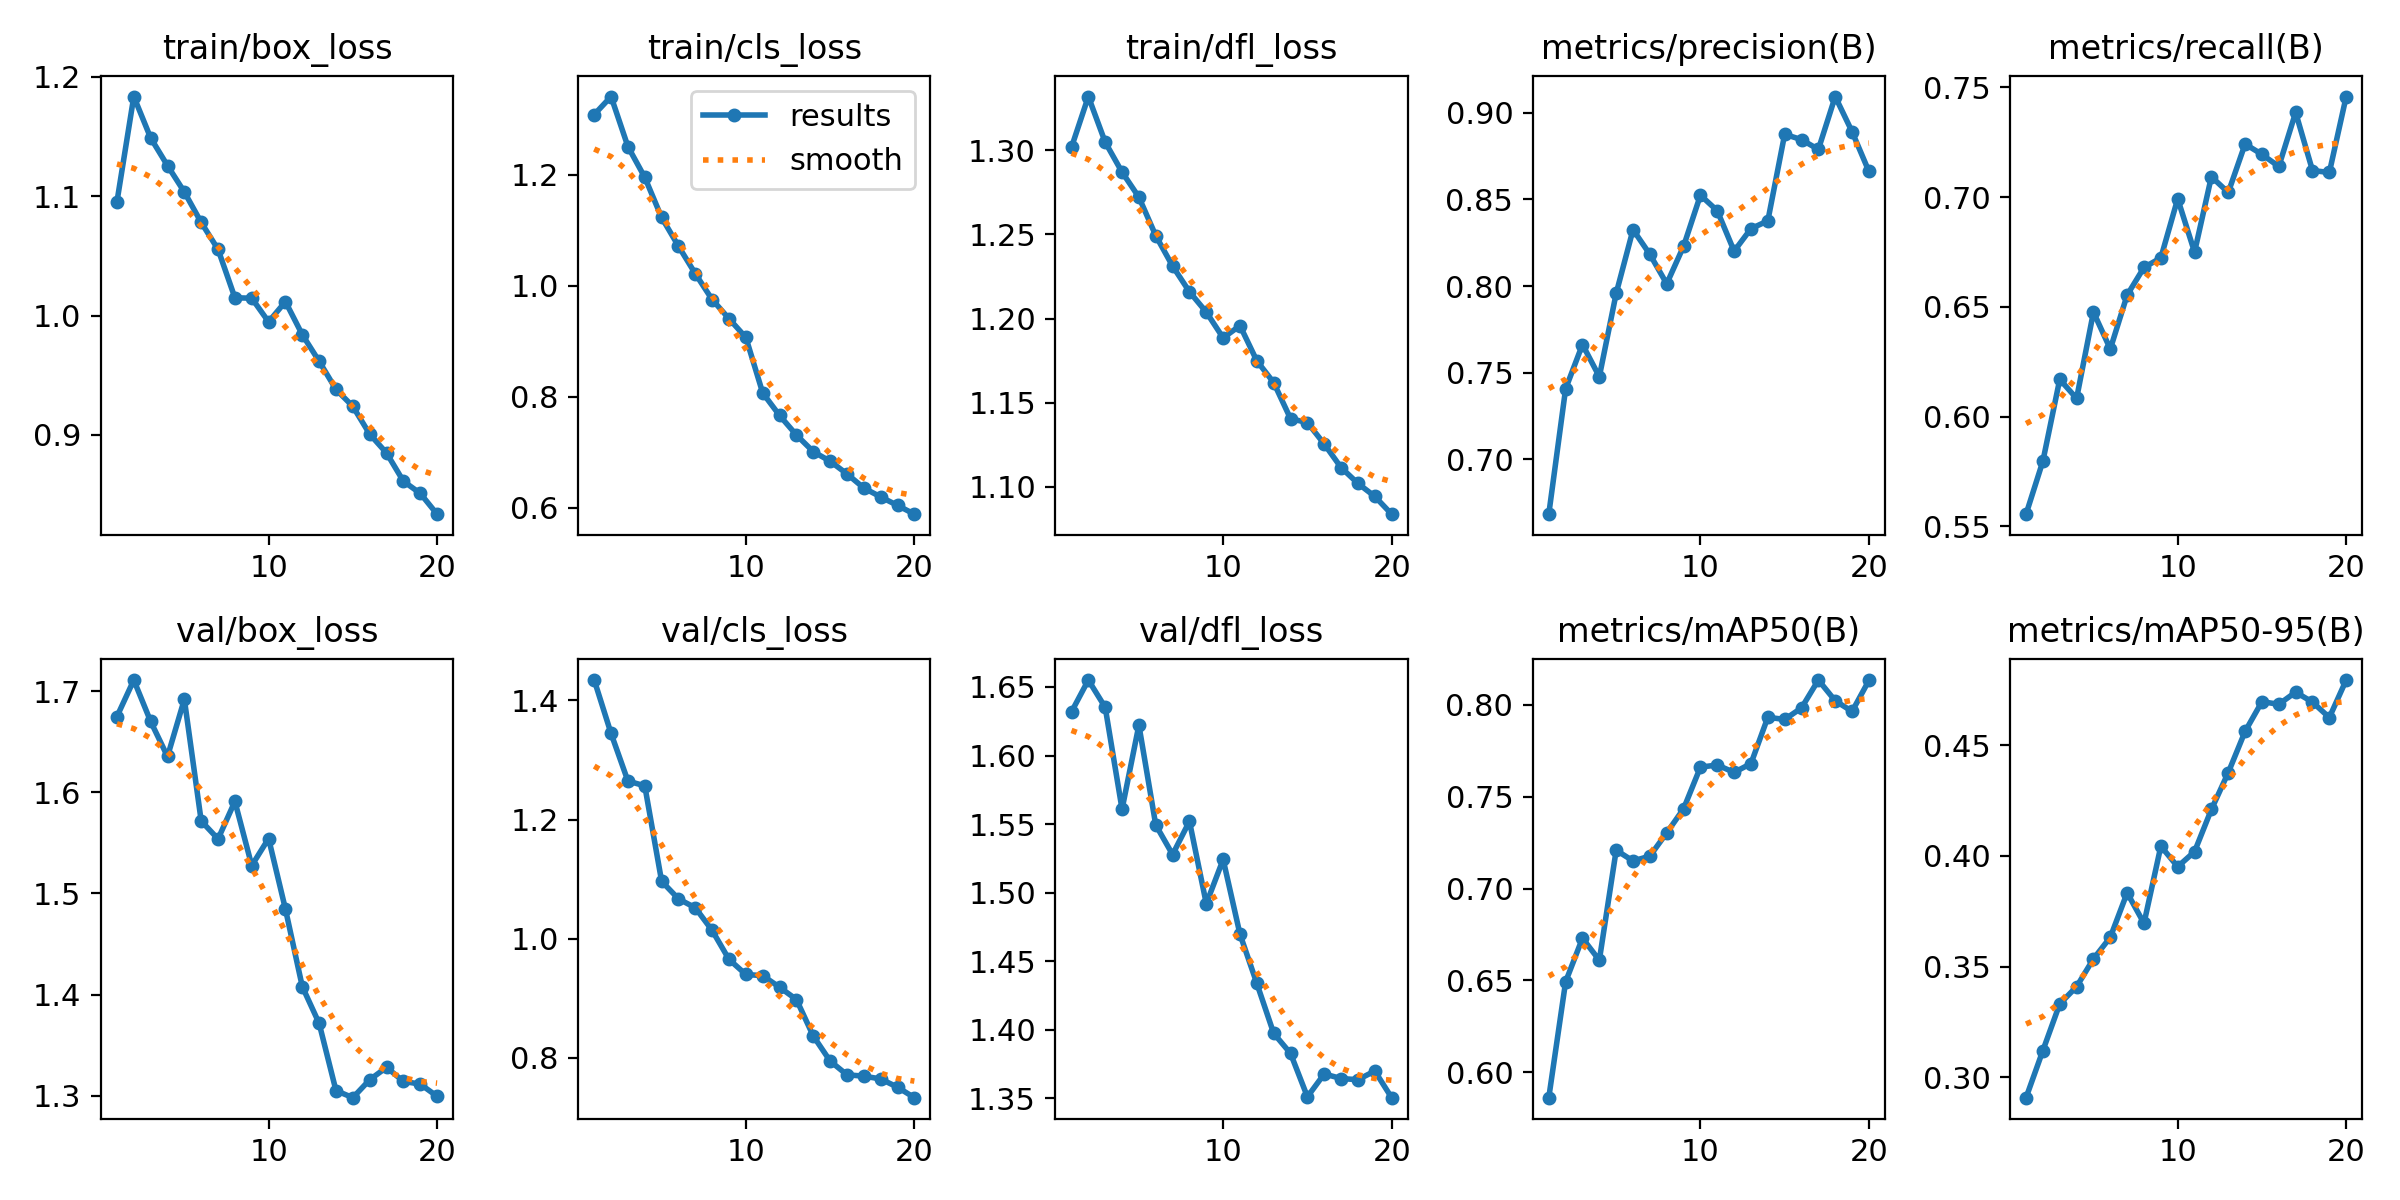

The file beside this chart, header and first rows:
epoch, time, train/box_loss, train/cls_loss, train/dfl_loss, metrics/precision(B), metrics/recall(B), metrics/mAP50(B), metrics/mAP50-95(B), val/box_loss, val/cls_loss, val/dfl_loss, lr/pg0, lr/pg1, lr/pg2
1, 2319, 1.095, 1.308, 1.302, 0.6682, 0.5555, 0.5862, 0.2907, 1.675, 1.434, 1.632, 0.0001146, 0.0001146, 0.0001146
2, 4639, 1.183, 1.341, 1.332, 0.7407, 0.5797, 0.6493, 0.312, 1.711, 1.345, 1.655, 0.0002183, 0.0002183, 0.0002183
3, 6884, 1.149, 1.25, 1.305, 0.7662, 0.6169, 0.673, 0.3331, 1.67, 1.265, 1.635, 0.0003105, 0.0003105, 0.0003105
4, 9008, 1.126, 1.195, 1.287, 0.7476, 0.6082, 0.661, 0.3409, 1.635, 1.257, 1.561, 0.0002938, 0.0002938, 0.0002938
5, 11248, 1.103, 1.123, 1.272, 0.7957, 0.6476, 0.7209, 0.3535, 1.692, 1.096, 1.622, 0.0002767, 0.0002767, 0.0002767
6, 14196, 1.078, 1.071, 1.249, 0.8326, 0.6308, 0.7151, 0.3632, 1.572, 1.067, 1.549, 0.0002596, 0.0002596, 0.0002596
7, 17322, 1.055, 1.022, 1.231, 0.8183, 0.6553, 0.7177, 0.3833, 1.554, 1.052, 1.528, 0.0002425, 0.0002425, 0.0002425
8, 20212, 1.015, 0.9749, 1.216, 0.8013, 0.6679, 0.7304, 0.3695, 1.591, 1.014, 1.552, 0.0002255, 0.0002255, 0.0002255
9, 22306, 1.014, 0.9405, 1.204, 0.823, 0.6723, 0.7435, 0.4044, 1.528, 0.9653, 1.492, 0.0002084, 0.0002084, 0.0002084
10, 25752, 0.9947, 0.9067, 1.188, 0.8525, 0.6992, 0.7661, 0.3951, 1.554, 0.94, 1.524, 0.0001913, 0.0001913, 0.0001913
11, 27740, 1.012, 0.8067, 1.196, 0.8435, 0.6749, 0.7673, 0.4019, 1.485, 0.938, 1.47, 0.0001742, 0.0001742, 0.0001742
12, 29825, 0.9839, 0.7662, 1.175, 0.8202, 0.7093, 0.7633, 0.421, 1.408, 0.9186, 1.434, 0.0001571, 0.0001571, 0.0001571
13, 31883, 0.9617, 0.731, 1.162, 0.8331, 0.7021, 0.7681, 0.4376, 1.372, 0.898, 1.397, 0.0001401, 0.0001401, 0.0001401
14, 33934, 0.9381, 0.701, 1.14, 0.8376, 0.7242, 0.7933, 0.4562, 1.305, 0.8367, 1.383, 0.000123, 0.000123, 0.000123
15, 35983, 0.9239, 0.6838, 1.138, 0.8877, 0.7195, 0.7921, 0.4696, 1.298, 0.7947, 1.351, 0.0001059, 0.0001059, 0.0001059
16, 38013, 0.9007, 0.661, 1.125, 0.8845, 0.7139, 0.7984, 0.4685, 1.316, 0.7715, 1.368, 8.88375e-05, 8.88375e-05, 8.88375e-05
17, 40029, 0.8848, 0.6356, 1.111, 0.8789, 0.7386, 0.8135, 0.4739, 1.328, 0.7693, 1.364, 7.176e-05, 7.176e-05, 7.176e-05
18, 42066, 0.8612, 0.6195, 1.102, 0.9094, 0.7121, 0.8023, 0.4694, 1.314, 0.7646, 1.364, 5.46825e-05, 5.46825e-05, 5.46825e-05
19, 44104, 0.851, 0.6042, 1.094, 0.8891, 0.7112, 0.7965, 0.4625, 1.312, 0.7508, 1.37, 3.7605e-05, 3.7605e-05, 3.7605e-05
20, 46146, 0.8336, 0.5885, 1.084, 0.8662, 0.7458, 0.8133, 0.4794, 1.3, 0.7332, 1.351, 2.05275e-05, 2.05275e-05, 2.05275e-05
